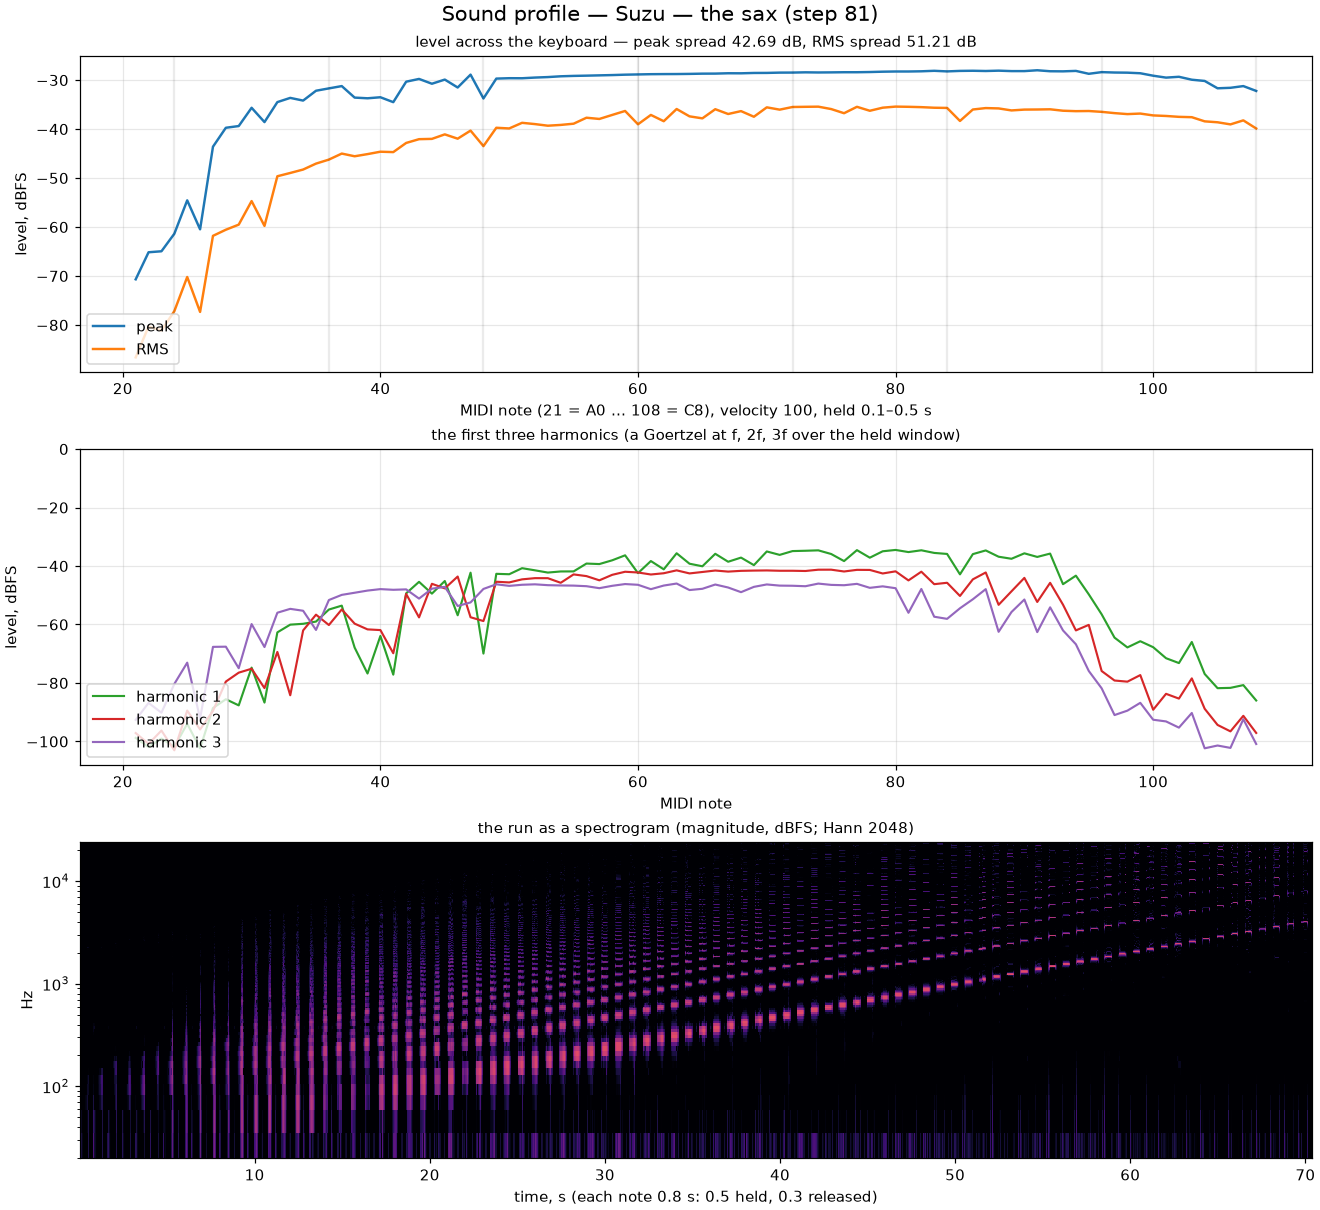

Source data for this figure (header and first rows):
note, hz, peak_dbfs, rms_dbfs, h1_db, h2_db, h3_db
21, 27.5, -70.68, -86.62, -98.79, -97.12, -92.62
22, 29.14, -65.15, -80.30, -101.9, -100.8, -86.81
23, 30.87, -64.95, -81.13, -99.01, -96.27, -90.17
24, 32.7, -61.37, -77.18, -101.8, -103, -80.33
25, 34.65, -54.55, -70.20, -93.96, -89.44, -73.05
26, 36.71, -60.47, -77.33, -102.3, -95.89, -92.17
27, 38.89, -43.60, -61.80, -88.57, -89.56, -67.65
28, 41.2, -39.73, -60.55, -85.56, -79.52, -67.59
29, 43.65, -39.38, -59.51, -87.66, -76.47, -74.95
30, 46.25, -35.65, -54.70, -74.75, -75.13, -59.85
31, 49, -38.57, -59.77, -86.70, -81.75, -67.71
32, 51.91, -34.49, -49.63, -62.69, -69.39, -55.97
33, 55, -33.63, -48.96, -60.05, -84.20, -54.65
34, 58.27, -34.18, -48.26, -59.76, -62.03, -55.30
35, 61.74, -32.17, -47.05, -59.00, -56.64, -61.86
36, 65.41, -31.69, -46.23, -54.89, -60.18, -51.63
37, 69.3, -31.22, -45.00, -53.55, -54.85, -49.87
38, 73.42, -33.57, -45.55, -67.90, -59.71, -49.14
39, 77.78, -33.71, -45.11, -76.76, -61.67, -48.40
40, 82.41, -33.50, -44.62, -63.92, -61.91, -47.90
41, 87.31, -34.50, -44.70, -77.15, -69.83, -48.13
42, 92.5, -30.32, -42.83, -49.35, -49.54, -47.99
43, 98, -29.76, -42.06, -45.41, -57.57, -51.14
44, 103.8, -30.74, -42.00, -49.44, -46.08, -47.75
45, 110, -29.89, -41.08, -45.13, -47.65, -47.14
46, 116.5, -31.51, -41.96, -56.84, -43.60, -53.67
47, 123.5, -28.88, -40.31, -42.28, -57.52, -52.45
48, 130.8, -33.75, -43.48, -69.94, -58.82, -47.84
49, 138.6, -29.69, -39.73, -42.67, -45.38, -46.25
50, 146.8, -29.61, -39.87, -42.81, -45.61, -46.79
51, 155.6, -29.62, -38.72, -40.74, -44.56, -46.41
52, 164.8, -29.48, -38.98, -41.47, -44.15, -46.26
53, 174.6, -29.38, -39.31, -42.24, -44.16, -46.55
54, 185, -29.22, -39.15, -41.86, -45.74, -46.65
55, 196, -29.14, -38.90, -41.84, -42.87, -46.70
56, 207.7, -29.09, -37.68, -39.16, -43.45, -46.90
57, 220, -29.03, -37.93, -39.33, -44.89, -47.58
58, 233.1, -28.97, -37.11, -38.04, -43.01, -46.77
59, 246.9, -28.89, -36.30, -36.34, -41.96, -46.17
60, 261.6, -28.84, -39.02, -42.43, -42.21, -46.42
61, 277.2, -28.79, -37.11, -38.30, -42.90, -47.92
62, 293.7, -28.77, -38.39, -41.13, -42.47, -46.68
63, 311.1, -28.76, -35.90, -35.64, -41.48, -45.99
64, 329.6, -28.73, -37.40, -39.21, -42.53, -48.22
65, 349.2, -28.68, -37.81, -40.09, -42.04, -47.79
66, 370, -28.67, -35.94, -35.82, -41.54, -46.33
67, 392, -28.60, -36.92, -38.54, -41.91, -47.35
68, 415.3, -28.61, -36.33, -37.12, -41.65, -48.94
69, 440, -28.54, -37.48, -39.70, -41.56, -47.13
70, 466.2, -28.53, -35.56, -35.02, -41.51, -46.30
71, 493.9, -28.47, -36.03, -36.19, -41.62, -46.70
72, 523.3, -28.46, -35.49, -34.89, -41.62, -46.75
73, 554.4, -28.41, -35.45, -34.78, -41.70, -46.91
74, 587.3, -28.44, -35.42, -34.64, -41.26, -46.01
75, 622.3, -28.42, -35.91, -35.89, -41.25, -46.45
76, 659.3, -28.39, -36.76, -38.31, -41.87, -46.57
77, 698.5, -28.39, -35.45, -34.57, -41.31, -46.10
78, 740, -28.35, -36.26, -37.15, -41.34, -47.46
79, 784, -28.28, -35.63, -34.96, -42.55, -46.95
80, 830.6, -28.24, -35.41, -34.50, -41.82, -47.59
... 28 more rows
